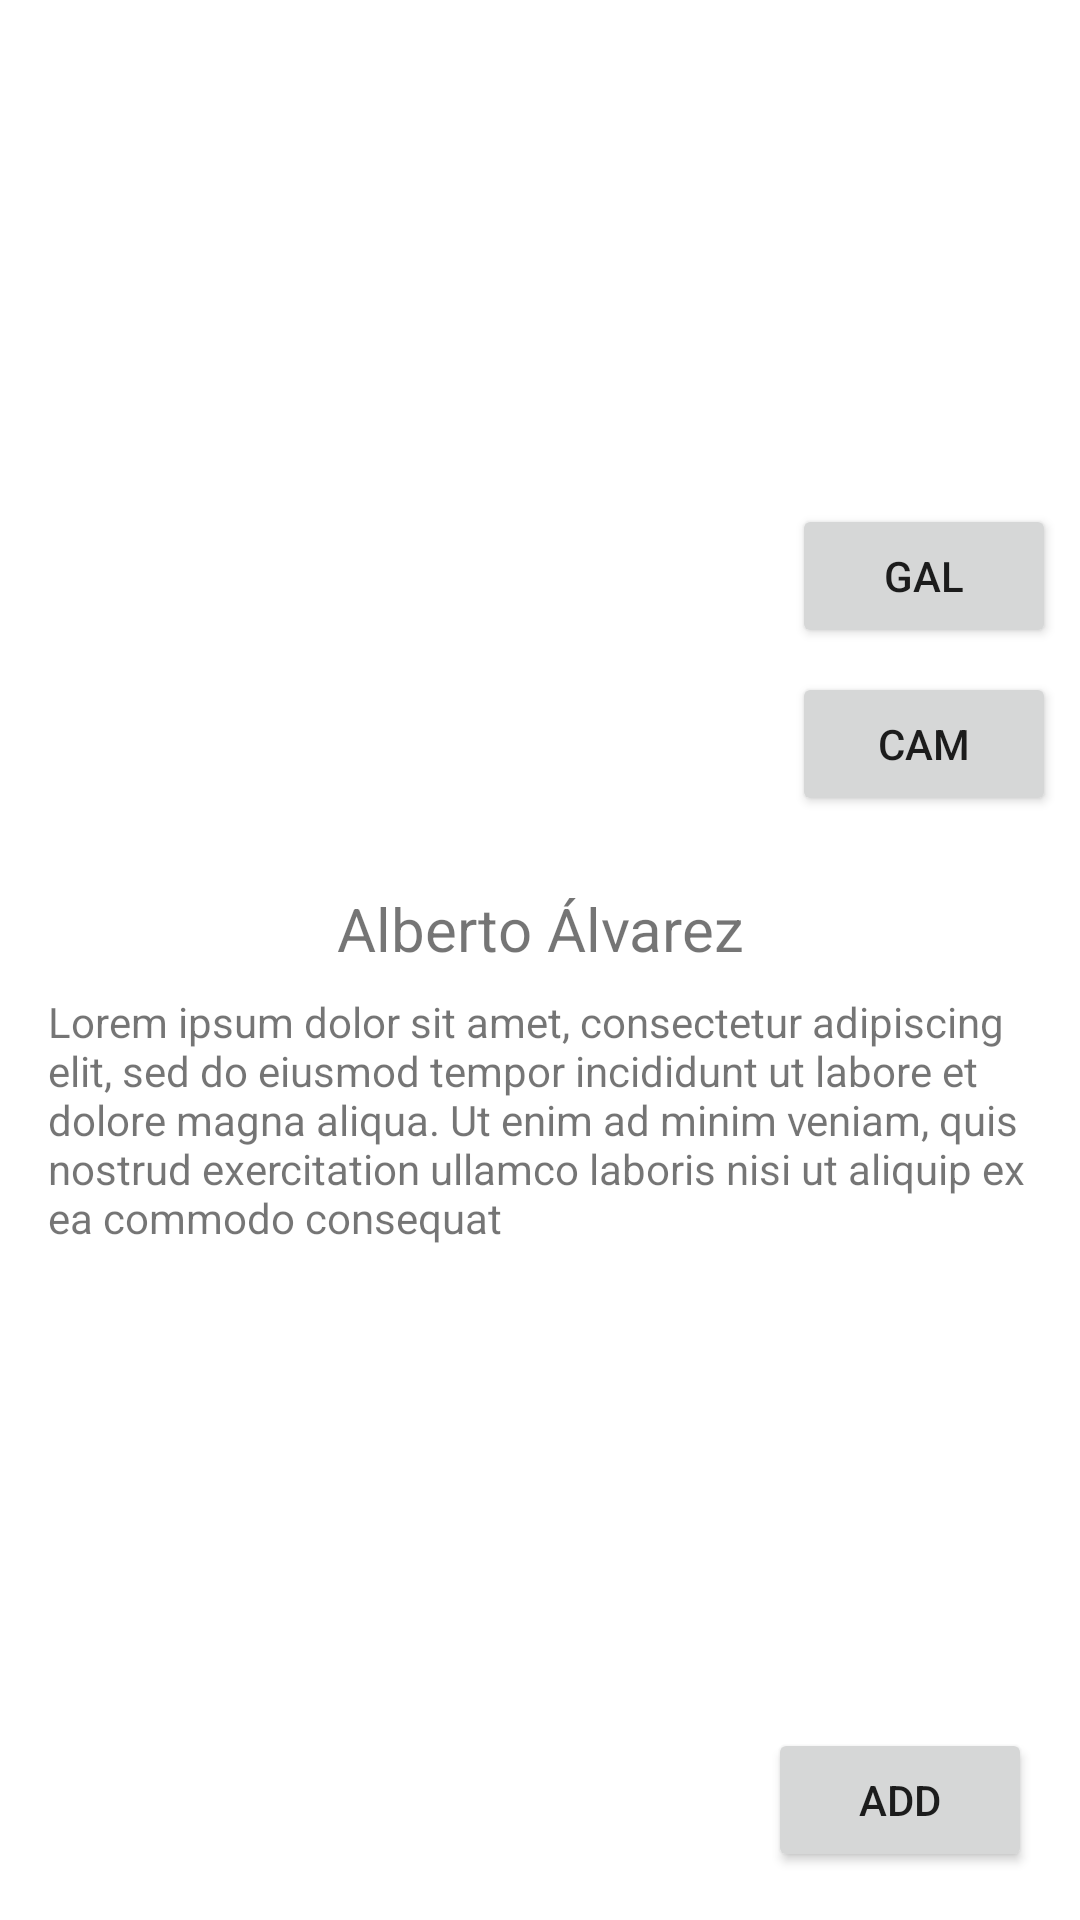

Android layout source for this screen:
<!-- AndroidManifest.xml: application theme Theme.CamGalTest -->
<!-- res/layout/activity_main.xml -->
<?xml version="1.0" encoding="utf-8"?>
<androidx.constraintlayout.widget.ConstraintLayout xmlns:android="http://schemas.android.com/apk/res/android"
    xmlns:app="http://schemas.android.com/apk/res-auto"
    xmlns:tools="http://schemas.android.com/tools"
    android:layout_width="match_parent"
    android:layout_height="match_parent"
    tools:context=".MainActivity">

    <ImageView
        android:id="@+id/imageView"
        android:layout_width="0dp"
        android:layout_height="280dp"
        android:scaleType="centerCrop"
        app:layout_constraintEnd_toEndOf="parent"
        app:layout_constraintStart_toStartOf="parent"
        app:layout_constraintTop_toTopOf="parent"
        app:srcCompat="@drawable/ic_launcher_foreground" />

    <TextView
        android:id="@+id/textView"
        android:layout_width="wrap_content"
        android:layout_height="wrap_content"
        android:layout_marginTop="16dp"
        android:text="Alberto Álvarez"
        android:textSize="20sp"
        app:layout_constraintEnd_toEndOf="parent"
        app:layout_constraintStart_toStartOf="parent"
        app:layout_constraintTop_toBottomOf="@+id/imageView" />

    <Button
        android:id="@+id/camBtn"
        android:layout_width="wrap_content"
        android:layout_height="wrap_content"
        android:layout_marginEnd="8dp"
        android:layout_marginBottom="8dp"
        android:text="CAM"
        app:layout_constraintBottom_toBottomOf="@+id/imageView"
        app:layout_constraintEnd_toEndOf="parent" />

    <Button
        android:id="@+id/galBtn"
        android:layout_width="wrap_content"
        android:layout_height="wrap_content"
        android:layout_marginEnd="8dp"
        android:layout_marginBottom="8dp"
        android:text="GAL"
        app:layout_constraintBottom_toTopOf="@+id/camBtn"
        app:layout_constraintEnd_toEndOf="parent" />

    <androidx.recyclerview.widget.RecyclerView
        android:id="@+id/contactRV"
        android:layout_width="0dp"
        android:layout_height="0dp"
        android:layout_marginStart="8dp"
        android:layout_marginTop="8dp"
        android:layout_marginEnd="8dp"
        android:layout_marginBottom="8dp"
        app:layout_constraintBottom_toBottomOf="parent"
        app:layout_constraintEnd_toEndOf="parent"
        app:layout_constraintStart_toStartOf="parent"
        app:layout_constraintTop_toBottomOf="@+id/textView2" />

    <TextView
        android:id="@+id/textView2"
        android:layout_width="0dp"
        android:layout_height="wrap_content"
        android:layout_marginStart="16dp"
        android:layout_marginTop="8dp"
        android:layout_marginEnd="16dp"
        android:text="Lorem ipsum dolor sit amet, consectetur adipiscing elit, sed do eiusmod tempor incididunt ut labore et dolore magna aliqua. Ut enim ad minim veniam, quis nostrud exercitation ullamco laboris nisi ut aliquip ex ea commodo consequat"
        app:layout_constraintEnd_toEndOf="parent"
        app:layout_constraintStart_toStartOf="parent"
        app:layout_constraintTop_toBottomOf="@+id/textView" />

    <Button
        android:id="@+id/addBtn"
        android:layout_width="wrap_content"
        android:layout_height="wrap_content"
        android:layout_marginEnd="16dp"
        android:layout_marginBottom="16dp"
        android:text="Add"
        app:layout_constraintBottom_toBottomOf="parent"
        app:layout_constraintEnd_toEndOf="parent" />
</androidx.constraintlayout.widget.ConstraintLayout>
<!-- resources referenced by this layout -->
<resources>
  <style name="Theme.CamGalTest" parent="Theme.MaterialComponents.DayNight">
          
          <item name="colorPrimary">@color/purple_500</item>
          <item name="colorPrimaryVariant">@color/purple_700</item>
          <item name="colorOnPrimary">@color/white</item>
          
          <item name="colorSecondary">@color/teal_200</item>
          <item name="colorSecondaryVariant">@color/teal_700</item>
          <item name="colorOnSecondary">@color/black</item>
          
          <item name="android:statusBarColor" tools:targetApi="l">?attr/colorPrimaryVariant</item>
          
      </style>
  <!-- not gathered from this repository: default colours our renderer supplied (Android Studio template values) -->
  <color name="purple_500">#FF6200EE</color>
  <color name="purple_700">#FF3700B3</color>
  <color name="teal_200">#FF03DAC5</color>
  <color name="teal_700">#FF018786</color>
  <color name="black">#FF000000</color>
  <color name="white">#FFFFFFFF</color>
</resources>
